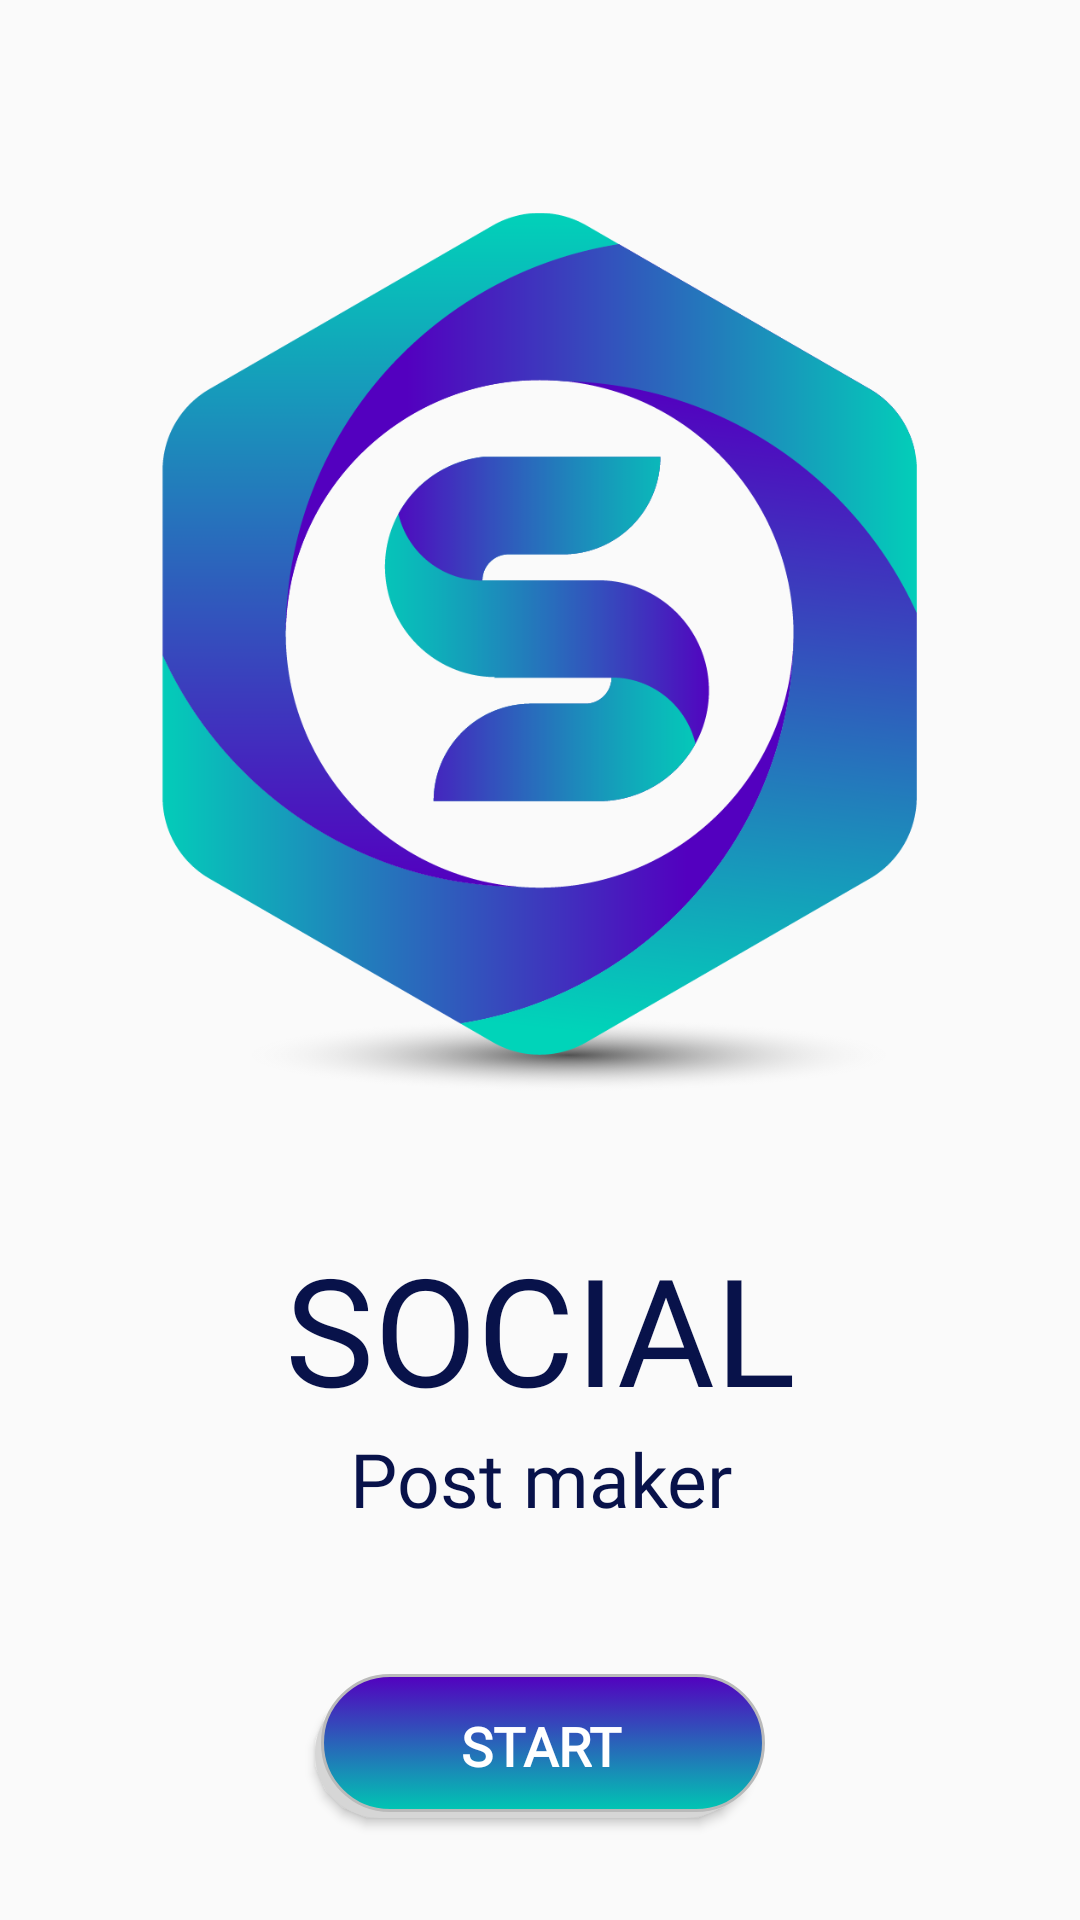

Produce the Android XML layout that renders to this screen, including the resource entries it uses.
<!-- AndroidManifest.xml: application theme AppTheme -->
<!-- res/layout/activity_splash.xml -->
<?xml version="1.0" encoding="utf-8"?>
<LinearLayout xmlns:android="http://schemas.android.com/apk/res/android"
    xmlns:app="http://schemas.android.com/apk/res-auto"
    xmlns:tools="http://schemas.android.com/tools"
    android:layout_width="match_parent"
    android:layout_height="match_parent"
    tools:context=".Splash_activity"
    android:orientation="vertical"
    android:weightSum="5">

    <LinearLayout
        android:layout_width="match_parent"
        android:layout_height="0dp"
        android:orientation="vertical"
        android:layout_weight="0.2"
        >

    </LinearLayout>
    <LinearLayout
        android:layout_width="match_parent"
        android:layout_height="0dp"
        android:orientation="vertical"
        android:layout_weight="3"
        >
        <ImageView
            android:padding="20dp"
            android:layout_width="wrap_content"
            android:layout_height="wrap_content"
            android:src="@drawable/splash_logo"/>
    </LinearLayout>

    <LinearLayout
        android:layout_width="match_parent"
        android:layout_height="0dp"
        android:orientation="vertical"
        android:layout_weight="0.9"
        >
        <TextView
            android:layout_width="match_parent"
            android:layout_height="wrap_content"
            android:text="Social"
            android:textAllCaps="true"

            android:textSize="50dp"
            android:gravity="center"
            android:fontFamily="@font/worldofwater"
            android:textColor="#08124A"/>
        <TextView
            android:layout_width="match_parent"
            android:layout_height="wrap_content"
            android:text="Post maker"
            android:fontFamily="@font/muliregular"

            android:textSize="25dp"
            android:gravity="center"
            android:textColor="#08124A"/>
    </LinearLayout>

    <LinearLayout
        android:layout_width="match_parent"
        android:layout_height="0dp"
        android:orientation="vertical"
        android:layout_weight="0.9"
        android:gravity="center"
        >
        <Button
            android:id="@+id/button"
            android:layout_width="150dp"
            android:layout_height="wrap_content"
            android:gravity="center"
            android:text="Start"
            android:shadowColor="#000000"
            android:onClick="didTapButton"
            android:textSize="18dp"
            android:textStyle="bold"
            android:fontFamily="@font/muliregular"

            android:textColor="#fff"
            android:background="@drawable/button_animetion"
            />

    </LinearLayout>
</LinearLayout>
<!-- resources referenced by this layout -->
<resources>
  <!-- drawable button_animetion (drawable) -->
  <?xml version="1.0" encoding="utf-8"?>
  <selector xmlns:android="http://schemas.android.com/apk/res/android">
  <item>
      <layer-list>
          <item android:right="5dp" android:top="5dp">
              <shape>
                  <corners android:radius="100dp" />
                  <solid android:color="#D6D6D6" />
              </shape>
          </item>
          <item android:bottom="2dp" android:left="2dp">
              <shape>
                  <gradient android:angle="270"
                      android:endColor="#00c6b3" android:startColor="#5300bf" />
                  <stroke android:width="1dp" android:color="#BABABA" />
                  <corners android:radius="100dp" />
                  <padding android:bottom="10dp" android:left="10dp"
                      android:right="10dp" android:top="10dp" />
              </shape>
          </item>
      </layer-list>
  </item>
  
  </selector>
  <!-- drawable splash_logo: png bitmap (drawable, 81954 bytes) -->
  <style name="AppTheme" parent="Theme.AppCompat.Light.DarkActionBar">
          
          <item name="colorPrimary">@color/colorPrimary</item>
          <item name="colorPrimaryDark">@color/colorPrimaryDark</item>
          <item name="colorAccent">@color/colorAccent</item>
      </style>
  <color name="colorPrimary">#433322</color>
  <color name="colorPrimaryDark">#1C150E</color>
  <color name="colorAccent">#715539</color>
</resources>
